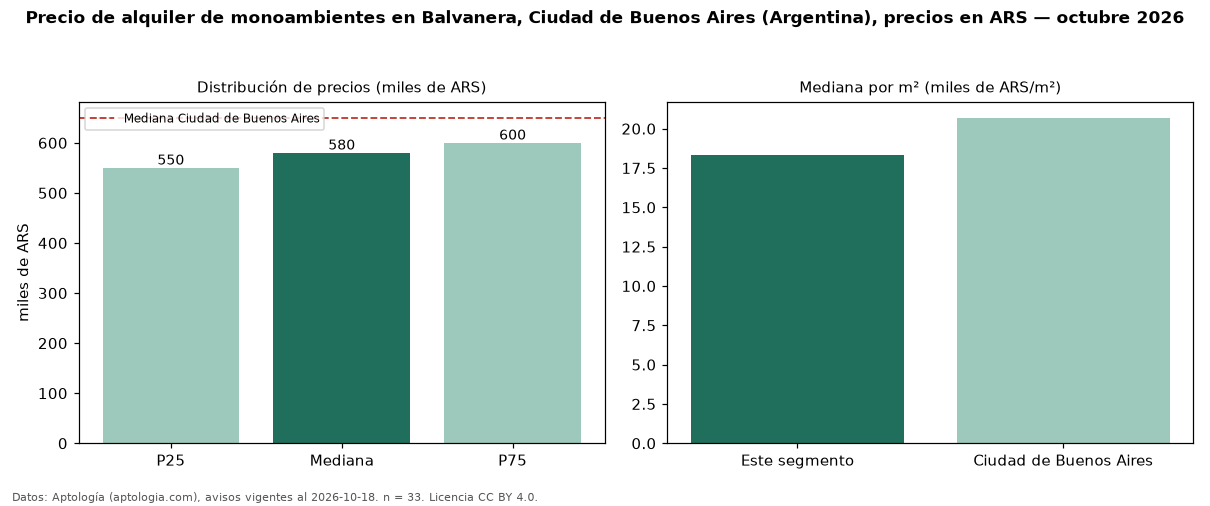

Source data for this figure (header and first rows):
seccion, metrica, valor, moneda, n
precio, p25, 550000, ARS, 33
precio, mediana, 580000, ARS, 33
precio, p75, 600000, ARS, 33
precio, minimo, 420000, ARS, 33
precio, maximo, 750000, ARS, 33
m2, mediana_precio_m2, 18333, ARS, 33
m2, area_mediana_m2, 30.0, m2, 33
banos, mediana_banos, 1.0, , 
ciudad, mediana_ciudad_referencia, 650000, ARS, 
ciudad, mediana_m2_ciudad, 20690, ARS, 
fuente, fecha_datos, 2026-10-18, , 
fuente, atribucion, https://www.aptologia.com/ar, , 
fuente, licencia, CC BY 4.0, , 
